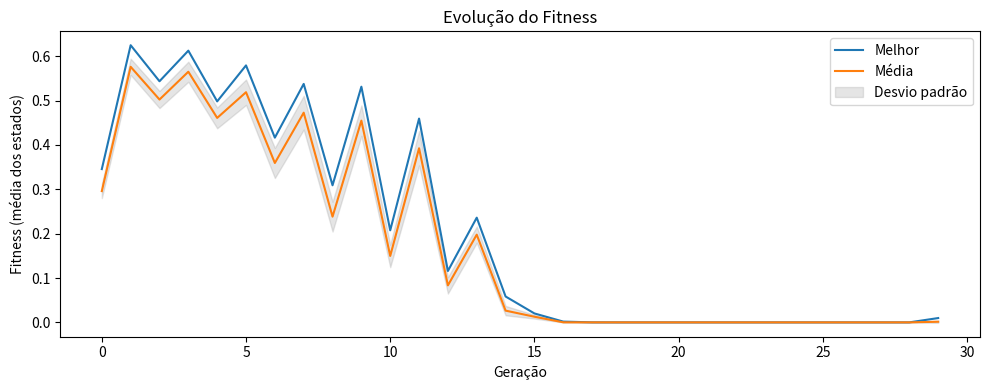
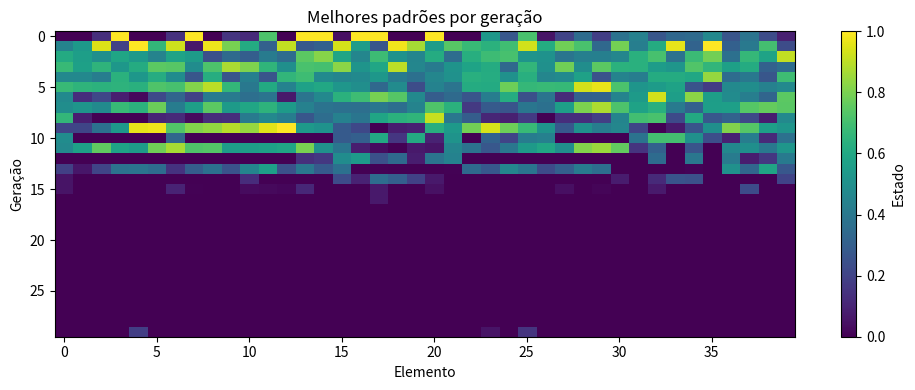

The matplotlib source for these figures, in order:
import numpy as np
import matplotlib.pyplot as plt
import csv

# Parâmetros configuráveis
n_pop = 30  # número de populações paralelas
n_gen = 30  # número de gerações
n_elem = 40  # elementos por vetor
mut_rate_ini = 0.2  # taxa de mutação inicial
mut_rate_final = 0.05  # taxa de mutação final
seed = 42  # semente para reprodutibilidade
elitismo = True  # mantém o melhor indivíduo sempre
np.random.seed(seed)

# --- Exemplo: vetor inicial com propriedades químicas (hidrofobicidade de aminoácidos da insulina) ---
hidrofobicidade = {
    'A': 1.8, 'C': 2.5, 'D': -3.5, 'E': -3.5, 'F': 2.8, 'G': -0.4, 'H': -3.2,
    'I': 4.5, 'K': -3.9, 'L': 3.8, 'M': 1.9, 'N': -3.5, 'P': -1.6, 'Q': -3.5,
    'R': -4.5, 'S': -0.8, 'T': -0.7, 'V': 4.2, 'W': -0.9, 'Y': -1.3
}
# Sequência da cadeia A da insulina humana
seq_insulina = 'GIVEQCCTSICSLYQLENYCN'
vetor_quimico = np.array([hidrofobicidade[a] for a in seq_insulina])
vetor_quimico = np.pad(vetor_quimico, (0, n_elem - len(vetor_quimico)), 'constant', constant_values=0)

# Funções do pipeline evolutivo

def update(estado, t):
    """Atualiza o vetor de estados usando seno e exponencial."""
    novo = np.zeros_like(estado)
    for i in range(len(estado)):
        left = estado[i-1] if i > 0 else 0
        right = estado[i+1] if i < len(estado)-1 else 0
        novo[i] = np.sin(left + right + t/5) * np.exp(-estado[i]) + 0.1 * np.random.randn()
    return np.clip(novo, 0, 1)

def mutar(estado, taxa):
    """Aplica mutação gaussiana em cada elemento com probabilidade taxa."""
    novo = estado.copy()
    for i in range(len(novo)):
        if np.random.rand() < taxa:
            novo[i] += np.random.normal(0, 0.2)
    return np.clip(novo, 0, 1)

def crossover_uniforme(pai, mae):
    """Crossover uniforme entre dois vetores."""
    mask = np.random.rand(len(pai)) < 0.5
    filho = np.where(mask, pai, mae)
    return filho

def fitness(estado):
    """Função de fitness: média dos estados."""
    return np.mean(estado)

def salvar_csv(nome, matriz):
    with open(nome, 'w', newline='') as f:
        writer = csv.writer(f)
        writer.writerows(matriz)

# Inicialização: populações baseadas em dados químicos + ruído
populacoes = [vetor_quimico + np.random.normal(0, 0.1, n_elem) for _ in range(n_pop)]
historico_fitness = []
historico_melhor = []
historico_std = []

for t in range(1, n_gen+1):
    # Taxa de mutação adaptativa
    mut_rate = mut_rate_ini + (mut_rate_final - mut_rate_ini) * (t-1)/(n_gen-1)
    # Atualiza cada população
    populacoes = [update(p, t) for p in populacoes]
    # Avalia fitness (média dos estados)
    fit = np.array([fitness(p) for p in populacoes])
    historico_fitness.append(fit.copy())
    historico_std.append(np.std(fit))
    # Seleciona os melhores
    idx = np.argsort(fit)[-n_pop//2:]
    melhores = [populacoes[i] for i in idx]
    # Elitismo: guarda o melhor indivíduo
    elite = melhores[-1].copy() if elitismo else None
    # Gera nova população por crossover uniforme e mutação adaptativa
    nova_pop = []
    while len(nova_pop) < n_pop:
        pais = np.random.choice(len(melhores), 2, replace=False)
        filho = crossover_uniforme(melhores[pais[0]], melhores[pais[1]])
        filho = mutar(filho, mut_rate)
        nova_pop.append(filho)
    # Substitui o pior pelo elite
    if elitismo:
        idx_pior = np.argmin([fitness(p) for p in nova_pop])
        nova_pop[idx_pior] = elite
    populacoes = nova_pop
    # Guarda o melhor padrão
    historico_melhor.append(elite if elitismo else melhores[-1].copy())

# Salva histórico de fitness e melhor padrão
salvar_csv('historico_fitness.csv', historico_fitness)
salvar_csv('melhor_padrao.csv', [historico_melhor[-1]])

# Visualização da evolução do fitness
historico_fitness = np.array(historico_fitness)
historico_std = np.array(historico_std)
plt.figure(figsize=(10,4))
plt.plot(np.max(historico_fitness, axis=1), label='Melhor')
plt.plot(np.mean(historico_fitness, axis=1), label='Média')
plt.fill_between(range(n_gen),
                 np.mean(historico_fitness, axis=1) - historico_std,
                 np.mean(historico_fitness, axis=1) + historico_std,
                 color='gray', alpha=0.2, label='Desvio padrão')
plt.xlabel('Geração')
plt.ylabel('Fitness (média dos estados)')
plt.title('Evolução do Fitness')
plt.legend()
plt.tight_layout()
plt.show()

# Visualização dos melhores padrões ao longo das gerações
plt.figure(figsize=(10,4))
plt.imshow(historico_melhor, aspect='auto', cmap='viridis')
plt.colorbar(label='Estado')
plt.xlabel('Elemento')
plt.ylabel('Geração')
plt.title('Melhores padrões por geração')
plt.tight_layout()
plt.show()
